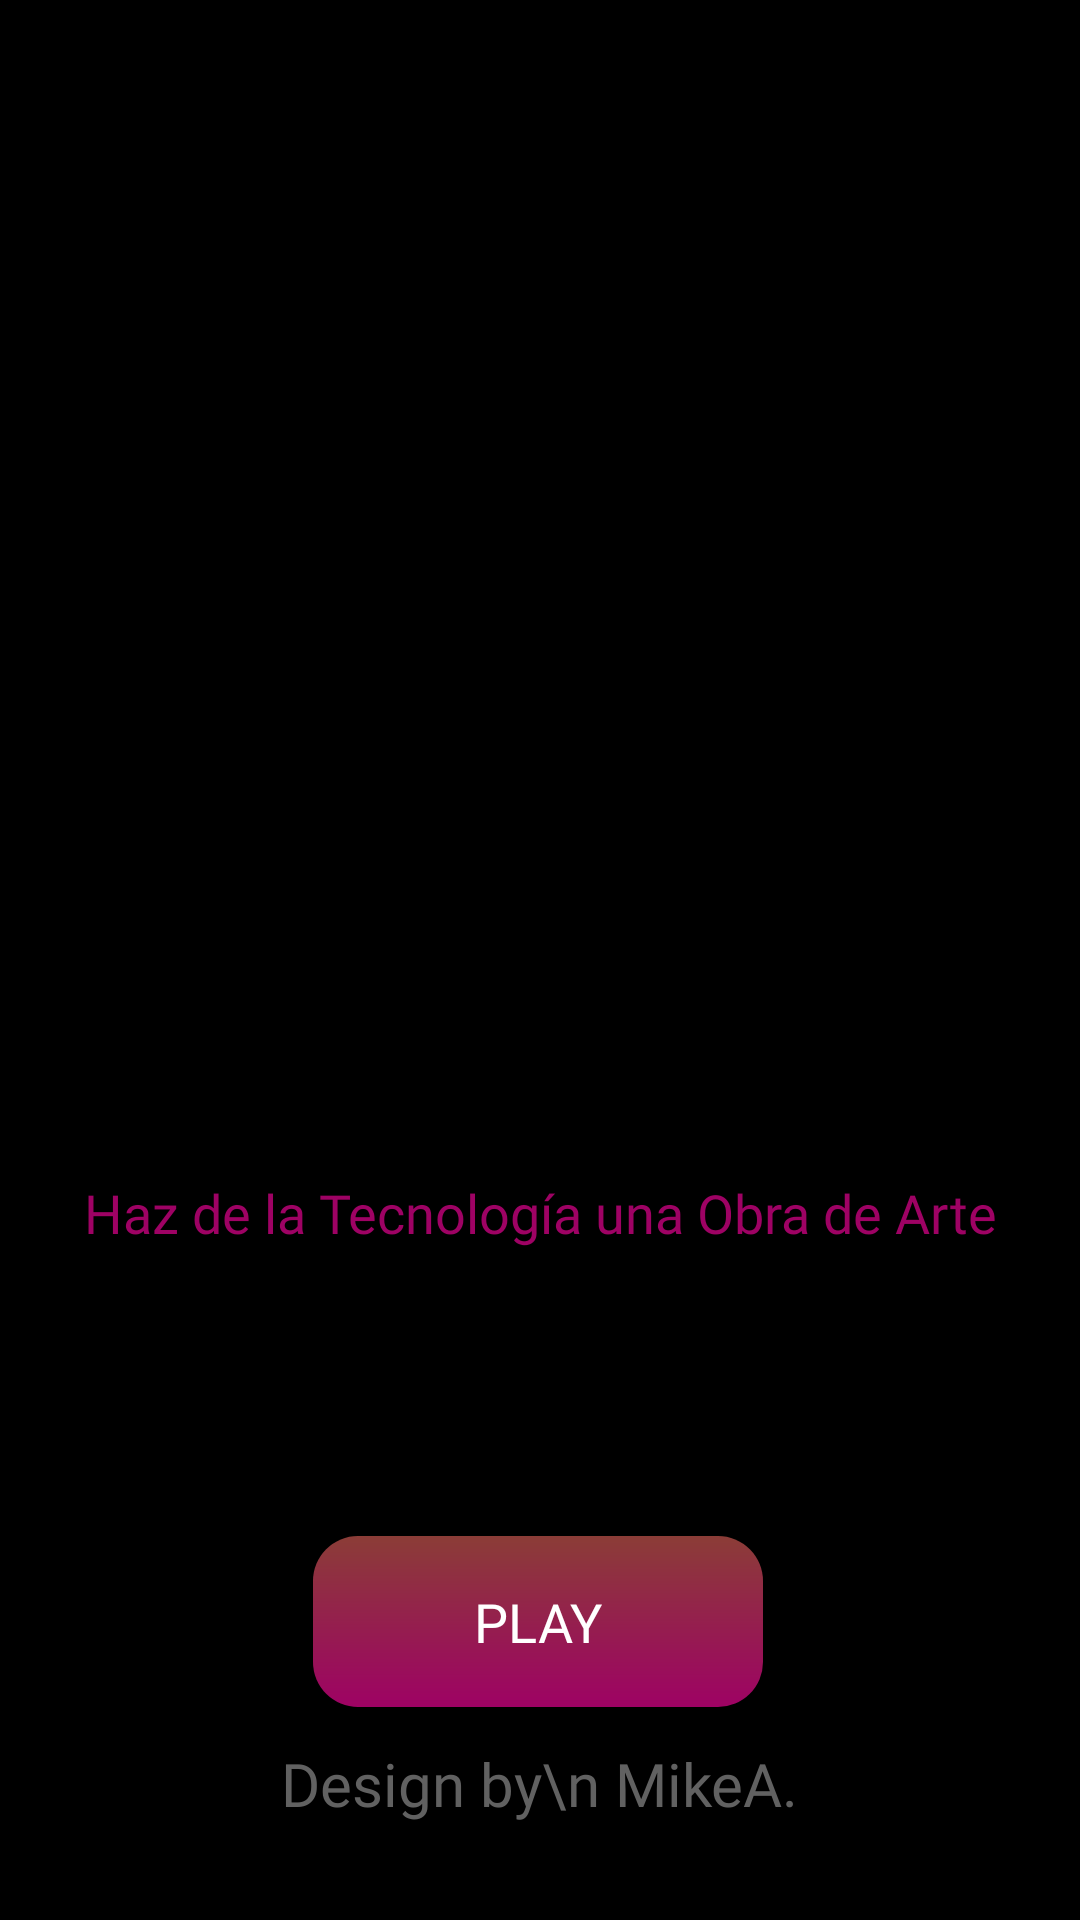

Reconstruct the res/layout file that produces this screen, plus the resources it refers to.
<!-- AndroidManifest.xml: application theme Theme.DTPCKase -->
<!-- res/layout/activity_start.xml -->
<?xml version="1.0" encoding="utf-8"?>
<androidx.constraintlayout.widget.ConstraintLayout xmlns:android="http://schemas.android.com/apk/res/android"
    xmlns:app="http://schemas.android.com/apk/res-auto"
    xmlns:tools="http://schemas.android.com/tools"
    android:id="@+id/main"
    android:layout_width="match_parent"
    android:layout_height="match_parent"
    android:background="#000000"
    tools:context="com.examples.dtpckase.StartActivity">

    <TextView
        android:id="@+id/textView5"
        android:layout_width="wrap_content"
        android:layout_height="wrap_content"
        android:fontFamily="@font/orbitronregular"
        android:text="Haz de la Tecnología una Obra de Arte"
        android:textColor="@color/pink"
        android:textSize="18sp"
        app:layout_constraintEnd_toEndOf="@+id/imageView4"
        app:layout_constraintStart_toStartOf="@+id/imageView4"
        app:layout_constraintTop_toBottomOf="@+id/imageView4" />

    <ImageView
        android:id="@+id/imageView4"
        android:layout_width="290dp"
        android:layout_height="292dp"
        android:layout_marginTop="100dp"
        app:layout_constraintEnd_toEndOf="parent"
        app:layout_constraintStart_toStartOf="parent"
        app:layout_constraintTop_toTopOf="parent"
        app:srcCompat="@drawable/pccasenobck" />

    <androidx.appcompat.widget.AppCompatButton
        android:id="@+id/playButton"
        android:layout_width="150dp"
        android:layout_height="57dp"
        android:layout_marginTop="32dp"
        android:layout_marginBottom="8dp"
        android:background="@drawable/playbutton"
        android:fontFamily="@font/spacewhamregular4v5b"
        android:text="@string/button_play"
        android:textColor="@color/white"
        android:textSize="18dp"
        app:layout_constraintBottom_toTopOf="@+id/textView7"
        app:layout_constraintEnd_toEndOf="@+id/textView5"
        app:layout_constraintHorizontal_bias="0.495"
        app:layout_constraintStart_toStartOf="@+id/textView5"
        app:layout_constraintTop_toBottomOf="@+id/textView5"
        app:layout_constraintVertical_bias="0.939" />

    <TextView
        android:id="@+id/textView7"
        android:layout_width="wrap_content"
        android:layout_height="wrap_content"
        android:layout_marginBottom="32dp"
        android:fontFamily="@font/cyberpunk"
        android:text="Design by\n MikeA."
        android:textColor="@color/darkgrey"
        android:textSize="20sp"
        app:layout_constraintBottom_toBottomOf="parent"
        app:layout_constraintEnd_toEndOf="parent"
        app:layout_constraintStart_toStartOf="parent" />

</androidx.constraintlayout.widget.ConstraintLayout>
<!-- resources referenced by this layout -->
<resources>
  <color name="darkgrey">#616161</color>
  <color name="pink">#9E0264</color>
  <color name="white">#FFFFFFFF</color>
  <!-- drawable playbutton (drawable) -->
  <?xml version="1.0" encoding="utf-8"?>
  <shape xmlns:android="http://schemas.android.com/apk/res/android">
  <gradient android:angle="-45" android:startColor="#8b3d37" android:endColor="@color/pink" />"
  <corners android:radius="15dp"/>
  </shape>
  <string name="button_play">Play</string>
  <style name="Theme.DTPCKase" parent="Base.Theme.DTPCKase" />
  <style name="Base.Theme.DTPCKase" parent="Theme.Material3.DayNight.NoActionBar">
          
          
      </style>
</resources>
